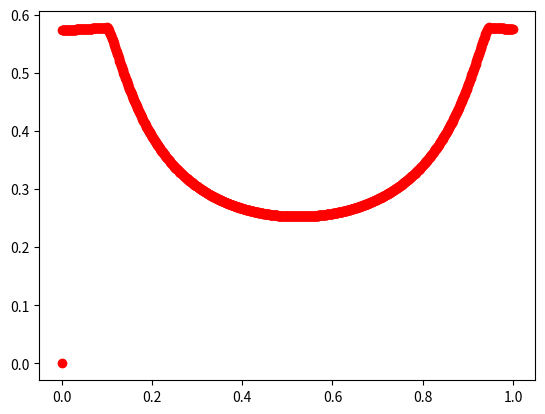

The script that saved this image:
import matplotlib.pyplot as plt
import math as mt

x = [0.001*i for i in range(1000)]
y = []
r = 1
h = 0.05
alpha = mt.pi/3


def integration(x):
    return x*mt.sqrt(r**2-x**2)+mt.atan(x/mt.sqrt(r**2-x**2))

for i in x:
    if mt.sin(i) != 0 and mt.sin(i) != alpha:
        A = 2*h/mt.sin(alpha-i)
        B = -2*h/mt.sin(i)
        res = 0
        if r**2 - A**2 < 0:
            res += mt.pi*r**2/2
            res += (-1)*integration(B)
        elif r**2 - B**2 < 0:
            res += mt.pi*r**2/2
            res += integration(A)
        else:
            res = integration(A) - integration(B)
        res /= mt.pi*r**2
        y.append(res)
    else:
        y.append(0)
        
plt.plot(x,y,'ro')
plt.show()